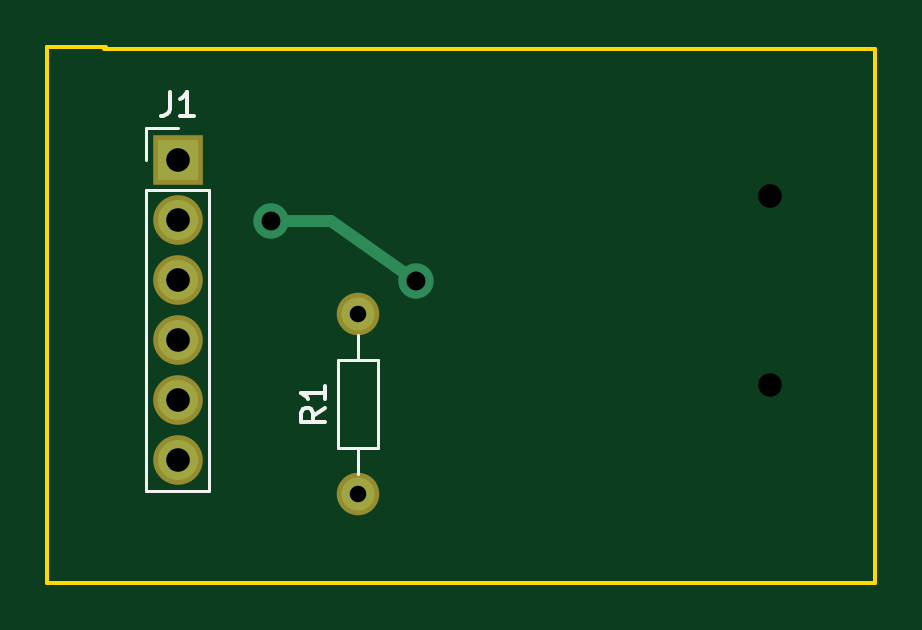
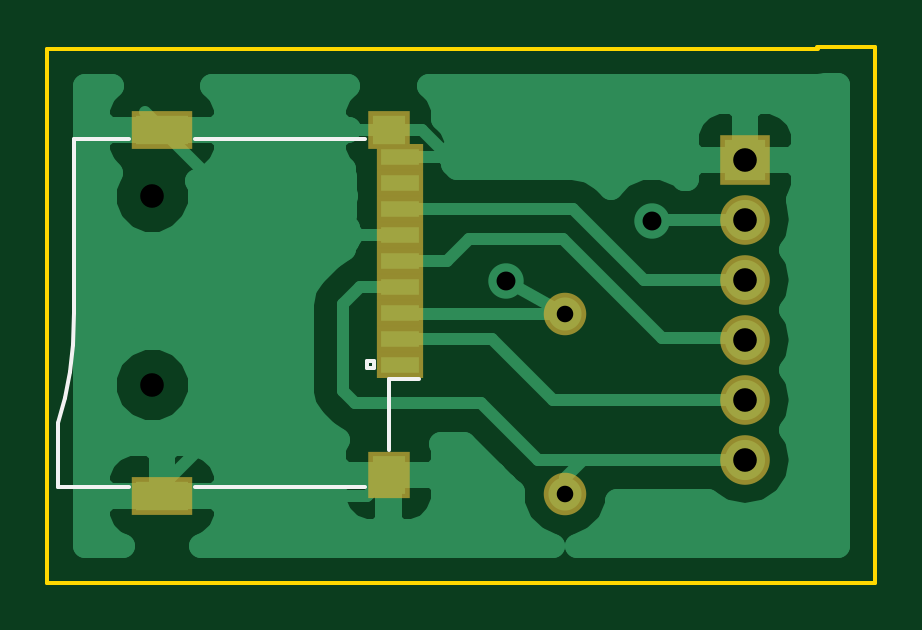
Circuit board: 11 layer files. Board 35.1 x 22.7 mm.
- bottom_copper: trync-sd-card-module-B.Cu.gbr (16429 bytes)
- bottom_mask: trync-sd-card-module-B.Mask.gbr (1037 bytes)
- paste: trync-sd-card-module-B.Paste.gbr (717 bytes)
- bottom_silk: trync-sd-card-module-B.SilkS.gbr (1084 bytes)
- outline: trync-sd-card-module-Edge.Cuts.gbr (540 bytes)
- top_copper: trync-sd-card-module-F.Cu.gbr (789 bytes)
- top_mask: trync-sd-card-module-F.Mask.gbr (591 bytes)
- paste: trync-sd-card-module-F.Paste.gbr (271 bytes)
- top_silk: trync-sd-card-module-F.SilkS.gbr (1688 bytes)
- drill: trync-sd-card-module-NPTH.drl (187 bytes)
- drill: trync-sd-card-module.drl (329 bytes)

=== bottom_copper: trync-sd-card-module-B.Cu.gbr (16429 bytes, source omitted) ===
=== bottom_mask: trync-sd-card-module-B.Mask.gbr ===
G04 #@! TF.FileFunction,Soldermask,Bot*
%FSLAX46Y46*%
G04 Gerber Fmt 4.6, Leading zero omitted, Abs format (unit mm)*
G04 Created by KiCad (PCBNEW 4.0.7) date Thu Feb 22 23:31:33 2018*
%MOMM*%
%LPD*%
G01*
G04 APERTURE LIST*
%ADD10C,0.020000*%
%ADD11R,2.100000X2.100000*%
%ADD12O,2.100000X2.100000*%
%ADD13R,2.600000X1.600000*%
%ADD14R,1.800000X2.000000*%
%ADD15R,1.800000X1.600000*%
%ADD16R,2.000000X1.100000*%
%ADD17C,1.800000*%
%ADD18O,1.800000X1.800000*%
G04 APERTURE END LIST*
D10*
D11*
X84010500Y-66484500D03*
D12*
X84010500Y-69024500D03*
X84010500Y-71564500D03*
X84010500Y-74104500D03*
X84010500Y-76644500D03*
X84010500Y-79184500D03*
D13*
X108693000Y-80711500D03*
X108693000Y-65211500D03*
D14*
X99093000Y-79811500D03*
D15*
X99093000Y-65211500D03*
D16*
X98593000Y-66361500D03*
X98593000Y-68561500D03*
X98593000Y-67461500D03*
X98593000Y-69661500D03*
X98593000Y-70761500D03*
X98593000Y-71861500D03*
X98593000Y-75161500D03*
X98593000Y-74061500D03*
X98593000Y-72961500D03*
D17*
X91630500Y-80645000D03*
D18*
X91630500Y-73025000D03*
M02*

=== paste: trync-sd-card-module-B.Paste.gbr ===
G04 #@! TF.FileFunction,Paste,Bot*
%FSLAX46Y46*%
G04 Gerber Fmt 4.6, Leading zero omitted, Abs format (unit mm)*
G04 Created by KiCad (PCBNEW 4.0.7) date Thu Feb 22 23:31:33 2018*
%MOMM*%
%LPD*%
G01*
G04 APERTURE LIST*
%ADD10C,0.020000*%
%ADD11R,2.200000X1.200000*%
%ADD12R,1.400000X1.600000*%
%ADD13R,1.400000X1.200000*%
%ADD14R,1.600000X0.700000*%
G04 APERTURE END LIST*
D10*
D11*
X108693000Y-80711500D03*
X108693000Y-65211500D03*
D12*
X99093000Y-79811500D03*
D13*
X99093000Y-65211500D03*
D14*
X98593000Y-66361500D03*
X98593000Y-68561500D03*
X98593000Y-67461500D03*
X98593000Y-69661500D03*
X98593000Y-70761500D03*
X98593000Y-71861500D03*
X98593000Y-75161500D03*
X98593000Y-74061500D03*
X98593000Y-72961500D03*
M02*

=== bottom_silk: trync-sd-card-module-B.SilkS.gbr ===
G04 #@! TF.FileFunction,Legend,Bot*
%FSLAX46Y46*%
G04 Gerber Fmt 4.6, Leading zero omitted, Abs format (unit mm)*
G04 Created by KiCad (PCBNEW 4.0.7) date Thu Feb 22 23:31:33 2018*
%MOMM*%
%LPD*%
G01*
G04 APERTURE LIST*
%ADD10C,0.020000*%
%ADD11C,0.150000*%
G04 APERTURE END LIST*
D10*
D11*
X112393000Y-65611500D02*
X112393000Y-72961500D01*
X112393000Y-72961500D02*
X112443000Y-74311500D01*
X112443000Y-74311500D02*
X112593000Y-75461500D01*
X112593000Y-75461500D02*
X112793000Y-76561500D01*
X112793000Y-76561500D02*
X113093000Y-77611500D01*
X99093000Y-75761500D02*
X97793000Y-75761500D01*
X107293000Y-65611500D02*
X100093000Y-65611500D01*
X110093000Y-65611500D02*
X112393000Y-65611500D01*
X113093000Y-77611500D02*
X113093000Y-80311500D01*
X113093000Y-80311500D02*
X110093000Y-80311500D01*
X100093000Y-80311500D02*
X107293000Y-80311500D01*
X99693000Y-75311500D02*
X99693000Y-75011500D01*
X99693000Y-75011500D02*
X99993000Y-75011500D01*
X99993000Y-75011500D02*
X99993000Y-75311500D01*
X99993000Y-75311500D02*
X99693000Y-75311500D01*
X99093000Y-75761500D02*
X99093000Y-78761500D01*
M02*

=== outline: trync-sd-card-module-Edge.Cuts.gbr ===
G04 #@! TF.FileFunction,Profile,NP*
%FSLAX46Y46*%
G04 Gerber Fmt 4.6, Leading zero omitted, Abs format (unit mm)*
G04 Created by KiCad (PCBNEW 4.0.7) date Thu Feb 22 23:31:33 2018*
%MOMM*%
%LPD*%
G01*
G04 APERTURE LIST*
%ADD10C,0.020000*%
%ADD11C,0.150000*%
G04 APERTURE END LIST*
D10*
D11*
X78486000Y-61722000D02*
X80962500Y-61722000D01*
X78486000Y-84391500D02*
X78486000Y-61722000D01*
X113538000Y-84391500D02*
X78486000Y-84391500D01*
X113538000Y-61785500D02*
X113538000Y-84391500D01*
X80899000Y-61785500D02*
X113538000Y-61785500D01*
M02*

=== top_copper: trync-sd-card-module-F.Cu.gbr ===
G04 #@! TF.FileFunction,Copper,L1,Top,Signal*
%FSLAX46Y46*%
G04 Gerber Fmt 4.6, Leading zero omitted, Abs format (unit mm)*
G04 Created by KiCad (PCBNEW 4.0.7) date Thu Feb 22 23:31:33 2018*
%MOMM*%
%LPD*%
G01*
G04 APERTURE LIST*
%ADD10C,0.020000*%
%ADD11R,1.700000X1.700000*%
%ADD12O,1.700000X1.700000*%
%ADD13C,1.400000*%
%ADD14O,1.400000X1.400000*%
%ADD15C,1.500000*%
%ADD16C,0.500000*%
G04 APERTURE END LIST*
D10*
D11*
X84010500Y-66484500D03*
D12*
X84010500Y-69024500D03*
X84010500Y-71564500D03*
X84010500Y-74104500D03*
X84010500Y-76644500D03*
X84010500Y-79184500D03*
D13*
X91630500Y-80645000D03*
D14*
X91630500Y-73025000D03*
D15*
X87947500Y-69088000D03*
X94107000Y-71628000D03*
D16*
X90487500Y-69088000D02*
X87947500Y-69088000D01*
X94107000Y-71628000D02*
X90487500Y-69088000D01*
M02*

=== top_mask: trync-sd-card-module-F.Mask.gbr ===
G04 #@! TF.FileFunction,Soldermask,Top*
%FSLAX46Y46*%
G04 Gerber Fmt 4.6, Leading zero omitted, Abs format (unit mm)*
G04 Created by KiCad (PCBNEW 4.0.7) date Thu Feb 22 23:31:33 2018*
%MOMM*%
%LPD*%
G01*
G04 APERTURE LIST*
%ADD10C,0.020000*%
%ADD11R,2.100000X2.100000*%
%ADD12O,2.100000X2.100000*%
%ADD13C,1.800000*%
%ADD14O,1.800000X1.800000*%
G04 APERTURE END LIST*
D10*
D11*
X84010500Y-66484500D03*
D12*
X84010500Y-69024500D03*
X84010500Y-71564500D03*
X84010500Y-74104500D03*
X84010500Y-76644500D03*
X84010500Y-79184500D03*
D13*
X91630500Y-80645000D03*
D14*
X91630500Y-73025000D03*
M02*

=== paste: trync-sd-card-module-F.Paste.gbr ===
G04 #@! TF.FileFunction,Paste,Top*
%FSLAX46Y46*%
G04 Gerber Fmt 4.6, Leading zero omitted, Abs format (unit mm)*
G04 Created by KiCad (PCBNEW 4.0.7) date Thu Feb 22 23:31:33 2018*
%MOMM*%
%LPD*%
G01*
G04 APERTURE LIST*
%ADD10C,0.020000*%
G04 APERTURE END LIST*
D10*
M02*

=== top_silk: trync-sd-card-module-F.SilkS.gbr ===
G04 #@! TF.FileFunction,Legend,Top*
%FSLAX46Y46*%
G04 Gerber Fmt 4.6, Leading zero omitted, Abs format (unit mm)*
G04 Created by KiCad (PCBNEW 4.0.7) date Thu Feb 22 23:31:33 2018*
%MOMM*%
%LPD*%
G01*
G04 APERTURE LIST*
%ADD10C,0.020000*%
%ADD11C,0.120000*%
%ADD12C,0.150000*%
G04 APERTURE END LIST*
D10*
D11*
X82680500Y-80514500D02*
X85340500Y-80514500D01*
X82680500Y-67754500D02*
X82680500Y-80514500D01*
X85340500Y-67754500D02*
X85340500Y-80514500D01*
X82680500Y-67754500D02*
X85340500Y-67754500D01*
X82680500Y-66484500D02*
X82680500Y-65154500D01*
X82680500Y-65154500D02*
X84010500Y-65154500D01*
X90770500Y-78695000D02*
X92490500Y-78695000D01*
X92490500Y-78695000D02*
X92490500Y-74975000D01*
X92490500Y-74975000D02*
X90770500Y-74975000D01*
X90770500Y-74975000D02*
X90770500Y-78695000D01*
X91630500Y-79765000D02*
X91630500Y-78695000D01*
X91630500Y-73905000D02*
X91630500Y-74975000D01*
D12*
X83677167Y-63606881D02*
X83677167Y-64321167D01*
X83629547Y-64464024D01*
X83534309Y-64559262D01*
X83391452Y-64606881D01*
X83296214Y-64606881D01*
X84677167Y-64606881D02*
X84105738Y-64606881D01*
X84391452Y-64606881D02*
X84391452Y-63606881D01*
X84296214Y-63749738D01*
X84200976Y-63844976D01*
X84105738Y-63892595D01*
X90222881Y-77001666D02*
X89746690Y-77335000D01*
X90222881Y-77573095D02*
X89222881Y-77573095D01*
X89222881Y-77192142D01*
X89270500Y-77096904D01*
X89318119Y-77049285D01*
X89413357Y-77001666D01*
X89556214Y-77001666D01*
X89651452Y-77049285D01*
X89699071Y-77096904D01*
X89746690Y-77192142D01*
X89746690Y-77573095D01*
X90222881Y-76049285D02*
X90222881Y-76620714D01*
X90222881Y-76335000D02*
X89222881Y-76335000D01*
X89365738Y-76430238D01*
X89460976Y-76525476D01*
X89508595Y-76620714D01*
M02*

=== drill: trync-sd-card-module-NPTH.drl ===
M48
;DRILL file {KiCad 4.0.7} date Thu Feb 22 23:31:27 2018
;FORMAT={-:-/ absolute / metric / decimal}
FMAT,2
METRIC,TZ
T1C1.000
%
G90
G05
M71
T1
X109.093Y-68.031
X109.093Y-76.011
T0
M30

=== drill: trync-sd-card-module.drl ===
M48
;DRILL file {KiCad 4.0.7} date Thu Feb 22 23:31:27 2018
;FORMAT={-:-/ absolute / metric / decimal}
FMAT,2
METRIC,TZ
T1C0.700
T2C0.800
T3C1.000
%
G90
G05
M71
T1
X91.63Y-73.025
X91.63Y-80.645
T2
X87.947Y-69.088
X94.107Y-71.628
T3
X84.01Y-66.484
X84.01Y-69.025
X84.01Y-71.564
X84.01Y-74.105
X84.01Y-76.644
X84.01Y-79.184
T0
M30

